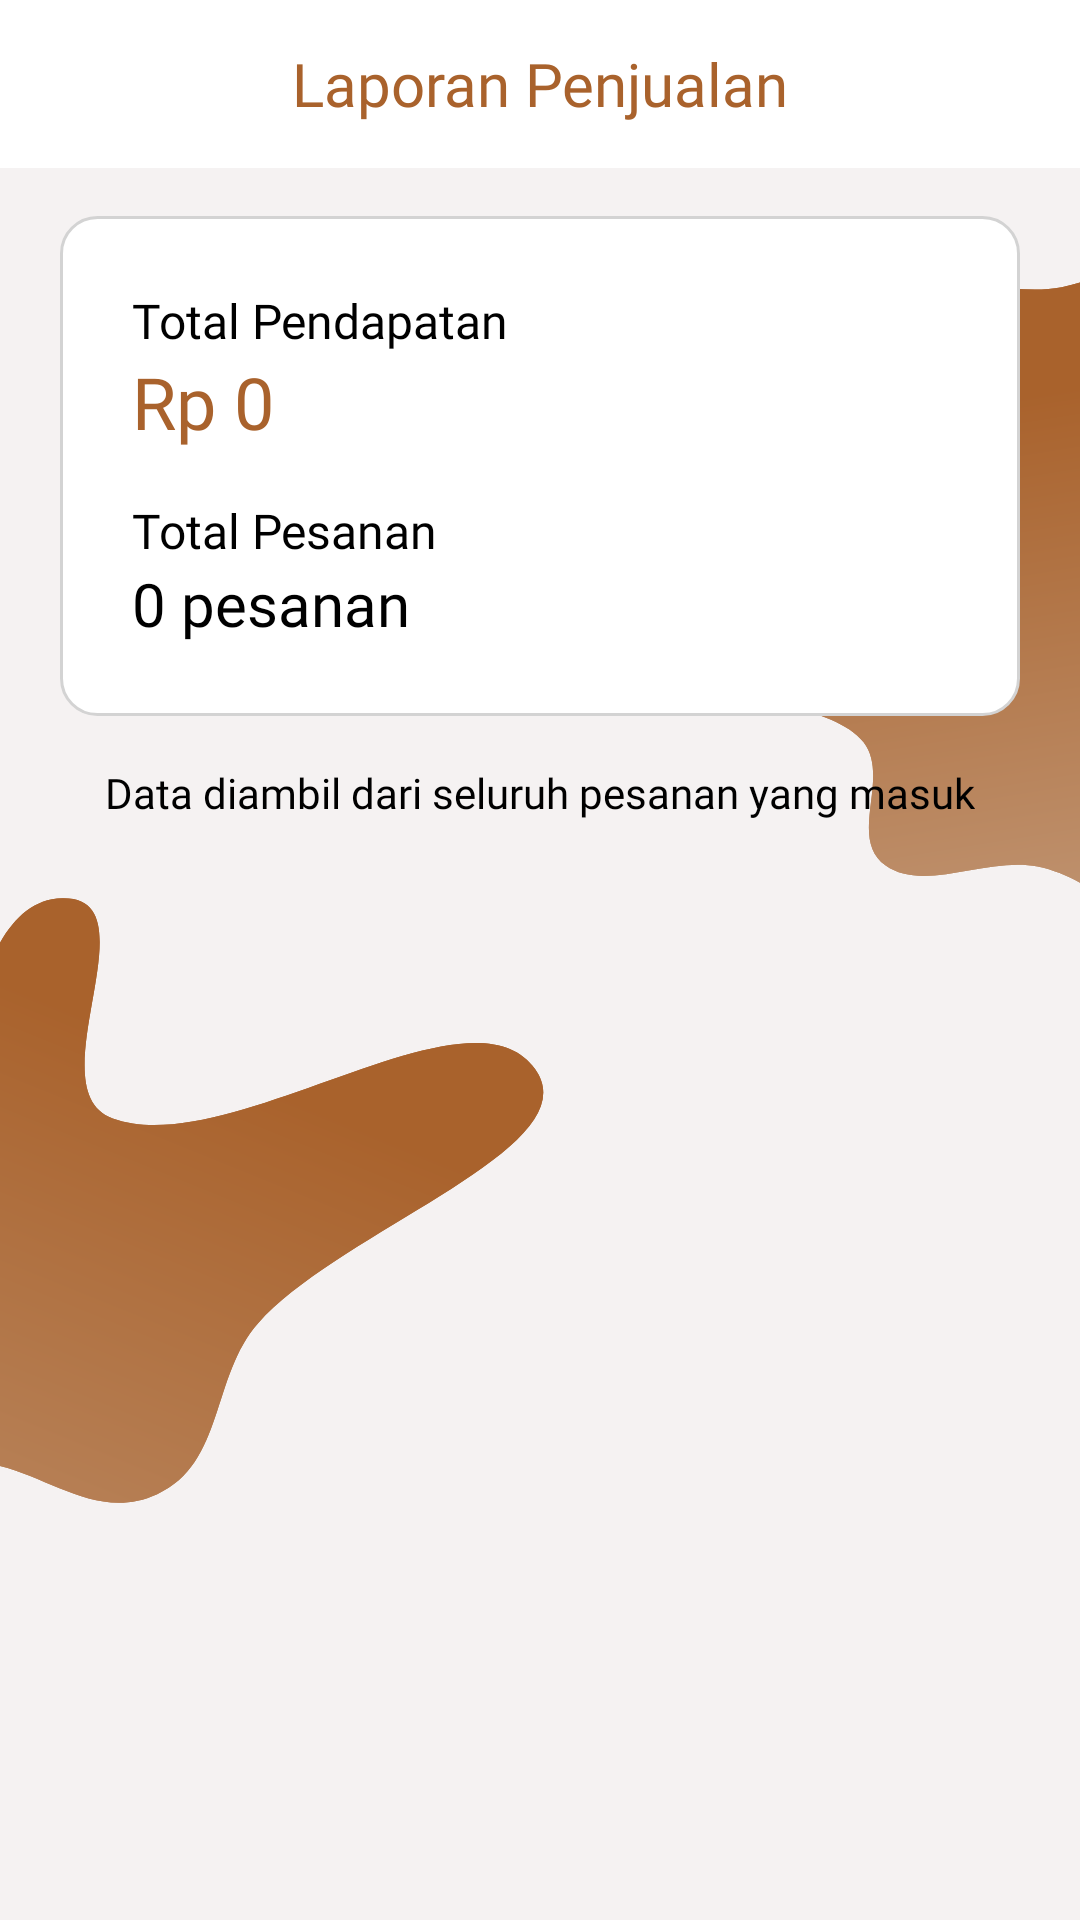

This screen was rendered from an Android layout file. Write that file and the resources it references.
<!-- AndroidManifest.xml: application theme Theme.KepengenDessboxApp -->
<!-- res/layout/activity_laporan_penjualan.xml -->
<?xml version="1.0" encoding="utf-8"?>
<androidx.constraintlayout.widget.ConstraintLayout
    xmlns:android="http://schemas.android.com/apk/res/android"
    xmlns:app="http://schemas.android.com/apk/res-auto"
    android:layout_width="match_parent"
    android:layout_height="match_parent"
    android:background="@drawable/background_detail_pesanan">

    
    <androidx.appcompat.widget.Toolbar
        android:id="@+id/toolbar"
        android:layout_width="0dp"
        android:layout_height="wrap_content"
        android:background="@color/white"
        app:layout_constraintTop_toTopOf="parent"
        app:layout_constraintStart_toStartOf="parent"
        app:layout_constraintEnd_toEndOf="parent">

        <TextView
            android:layout_width="wrap_content"
            android:layout_height="wrap_content"
            android:text="Laporan Penjualan"
            android:textColor="@color/brown"
            android:textSize="20sp"
            android:fontFamily="@font/biryani_extrabold"
            android:layout_gravity="center" />
    </androidx.appcompat.widget.Toolbar>

    

    
    <LinearLayout
        android:id="@+id/llContent"
        android:layout_width="0dp"
        android:layout_height="wrap_content"
        android:background="@drawable/background_card"
        android:orientation="vertical"
        android:padding="24dp"
        android:layout_marginTop="16dp"
        android:layout_marginStart="20dp"
        android:layout_marginEnd="20dp"
        app:layout_constraintTop_toBottomOf="@id/toolbar"
        app:layout_constraintStart_toStartOf="parent"
        app:layout_constraintEnd_toEndOf="parent">>

        <TextView
            android:layout_width="wrap_content"
            android:layout_height="wrap_content"
            android:fontFamily="@font/biryani_regular"
            android:text="Total Pendapatan"
            android:textColor="@color/black"
            android:textSize="16sp" />

        <TextView
            android:id="@+id/txtTotalPendapatan"
            android:layout_width="wrap_content"
            android:layout_height="wrap_content"
            android:layout_marginBottom="16dp"
            android:fontFamily="@font/biryani_bold"
            android:text="Rp 0"
            android:textColor="@color/brown"
            android:textSize="24sp" />

        <TextView
            android:layout_width="wrap_content"
            android:layout_height="wrap_content"
            android:fontFamily="@font/biryani_regular"
            android:text="Total Pesanan"
            android:textColor="@color/black"
            android:textSize="16sp" />

        <TextView
            android:id="@+id/txtTotalPesanan"
            android:layout_width="wrap_content"
            android:layout_height="wrap_content"
            android:fontFamily="@font/biryani_bold"
            android:text="0 pesanan"
            android:textColor="@color/black"
            android:textSize="20sp" />
    </LinearLayout>

    <TextView
        android:layout_width="wrap_content"
        android:layout_height="wrap_content"
        android:text="Data diambil dari seluruh pesanan yang masuk"
        android:textSize="14sp"
        android:textColor="@color/black"
        android:fontFamily="@font/biryani_bold"
        app:layout_constraintTop_toBottomOf="@id/llContent"
        app:layout_constraintStart_toStartOf="parent"
        app:layout_constraintEnd_toEndOf="parent"
        android:layout_marginTop="16dp" />
</androidx.constraintlayout.widget.ConstraintLayout>
<!-- resources referenced by this layout -->
<resources>
  <color name="black">#000000</color>
  <color name="brown">#A9622C</color>
  <color name="white">#FFFFFFFF</color>
  <!-- drawable background_card (drawable) -->
  <?xml version="1.0" encoding="utf-8"?>
  <shape xmlns:android="http://schemas.android.com/apk/res/android">
      <solid android:color="@android:color/white" />
      <corners android:radius="12dp" />
      <stroke android:width="1dp" android:color="@color/light_gray" />
  </shape>
  <!-- drawable background_detail_pesanan: vector/xml drawable (drawable, 4732 chars, omitted) -->
  <style name="Theme.KepengenDessboxApp" parent="Base.Theme.KepengenDessboxApp" />
  <color name="light_gray">#D3D3D3</color>
  <style name="Base.Theme.KepengenDessboxApp" parent="Theme.AppCompat.Light.NoActionBar">
          
          <item name="colorPrimary">@color/brown</item>
          <item name="colorPrimaryVariant">@color/light_brown</item>
          <item name="colorOnPrimary">@color/white</item>
          
          
          <item name="android:statusBarColor">?attr/colorPrimaryVariant</item>
      </style>
  <color name="light_brown">#CA8D60</color>
</resources>
